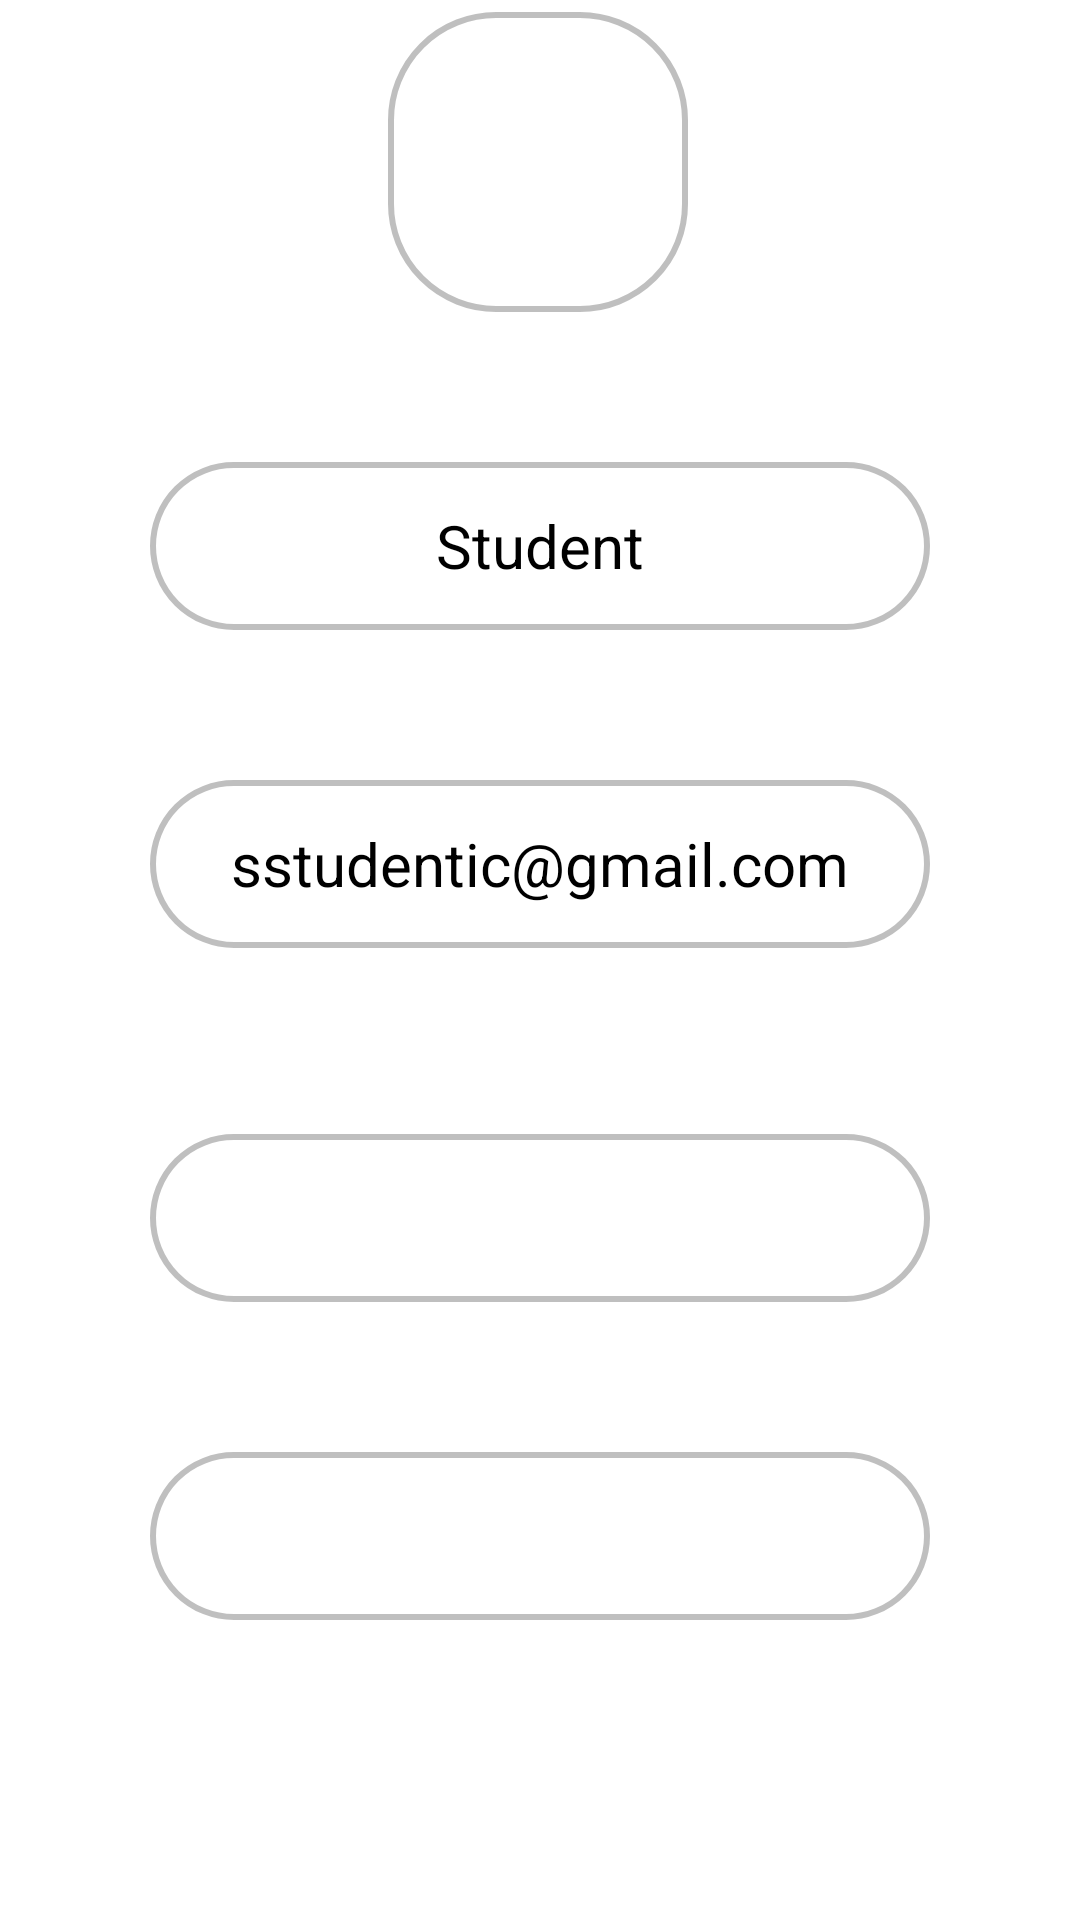

Produce the Android XML layout that renders to this screen, including the resource entries it uses.
<!-- AndroidManifest.xml: application theme Theme.DnevnjakRMA -->
<!-- res/layout/fragment_profile.xml -->
<?xml version="1.0" encoding="utf-8"?>
<androidx.constraintlayout.widget.ConstraintLayout xmlns:android="http://schemas.android.com/apk/res/android"
    xmlns:tools="http://schemas.android.com/tools"
    android:layout_width="match_parent"
    android:layout_height="match_parent"
    xmlns:app="http://schemas.android.com/apk/res-auto"
    android:gravity="center"
    android:orientation="vertical"
    android:id="@+id/calFragFcv">

    <ImageView
        android:id="@+id/imageView"
        android:layout_width="100dp"
        android:layout_height="100dp"
        android:layout_marginTop="4dp"
        android:background="@drawable/searbar_border"
        app:layout_constraintEnd_toEndOf="parent"
        app:layout_constraintHorizontal_bias="0.498"
        app:layout_constraintStart_toStartOf="parent"
        app:layout_constraintTop_toTopOf="parent" />

    <TextView
        android:id="@+id/userTv"
        android:layout_width="match_parent"
        android:layout_height="56dp"
        android:layout_margin="50dp"
        android:layout_marginTop="8dp"
        android:background="@drawable/searbar_border"
        android:gravity="center"
        android:text="Student"
        android:textColor="@color/black"
        android:textSize="20sp"
        app:layout_constraintEnd_toEndOf="parent"
        app:layout_constraintHorizontal_bias="0.494"
        app:layout_constraintStart_toStartOf="parent"
        app:layout_constraintTop_toBottomOf="@+id/imageView" />

    <TextView
        android:id="@+id/emailTv"
        android:layout_width="match_parent"
        android:layout_height="56dp"
        android:layout_margin="50dp"
        android:background="@drawable/searbar_border"
        android:gravity="center"
        android:text="sstudentic@gmail.com"
        android:textColor="@color/black"
        android:textSize="20sp"
        app:layout_constraintEnd_toEndOf="parent"
        app:layout_constraintStart_toStartOf="parent"
        app:layout_constraintTop_toBottomOf="@+id/userTv" />

    <Button
        android:id="@+id/chpassBtn"
        android:layout_width="match_parent"
        android:layout_height="56dp"
        android:layout_margin="50dp"
        android:layout_marginBottom="24dp"
        android:background="@drawable/searbar_border"
        android:gravity="center"
        android:textColor="@color/white"
        android:textSize="20sp"
        app:layout_constraintBottom_toTopOf="@id/logoutBtn"
        app:layout_constraintEnd_toEndOf="parent"
        app:layout_constraintHorizontal_bias="0.494"
        app:layout_constraintStart_toStartOf="parent" />

    <Button
        android:id="@+id/logoutBtn"
        android:layout_width="match_parent"
        android:textSize="20sp"
        android:gravity="center"
        android:background="@drawable/searbar_border"
        android:textColor="@color/white"
        android:layout_marginLeft="50dp"
        android:layout_marginRight="50dp"
        android:layout_marginBottom="100dp"
        android:layout_height="56dp"
        app:layout_constraintEnd_toEndOf="parent"
        app:layout_constraintStart_toStartOf="parent"
        app:layout_constraintBottom_toBottomOf="parent"
        />



</androidx.constraintlayout.widget.ConstraintLayout>
<!-- resources referenced by this layout -->
<resources>
  <color name="black">#FF000000</color>
  <color name="white">#FFFFFFFF</color>
  <!-- drawable searbar_border (drawable) -->
  <?xml version="1.0" encoding="UTF-8"?>
  <shape xmlns:android="http://schemas.android.com/apk/res/android" android:shape="rectangle">
      <stroke
          android:width="2dp"
          android:color="@color/grey" />
  
      <padding
          android:bottom="5dp"
          android:left="5dp"
          android:right="5dp"
          android:top="5dp" />
  
      <corners android:radius="35dp" />
  </shape>
  <style name="Theme.DnevnjakRMA" parent="Theme.MaterialComponents.DayNight.DarkActionBar">
          
          <item name="colorPrimary">@color/black</item>
          <item name="colorPrimaryVariant">@color/grey</item>
          <item name="colorOnPrimary">@color/grey_light</item>
          
          <item name="colorSecondary">@color/teal_200</item>
          <item name="colorSecondaryVariant">@color/teal_700</item>
          <item name="colorOnSecondary">@color/black</item>
          
          <item name="android:statusBarColor">?attr/colorPrimary</item>
          
      </style>
  <color name="grey">#88888888</color>
  <color name="grey_light">#AAAAAAAA</color>
  <color name="teal_200">#FF03DAC5</color>
  <color name="teal_700">#FF018786</color>
</resources>
